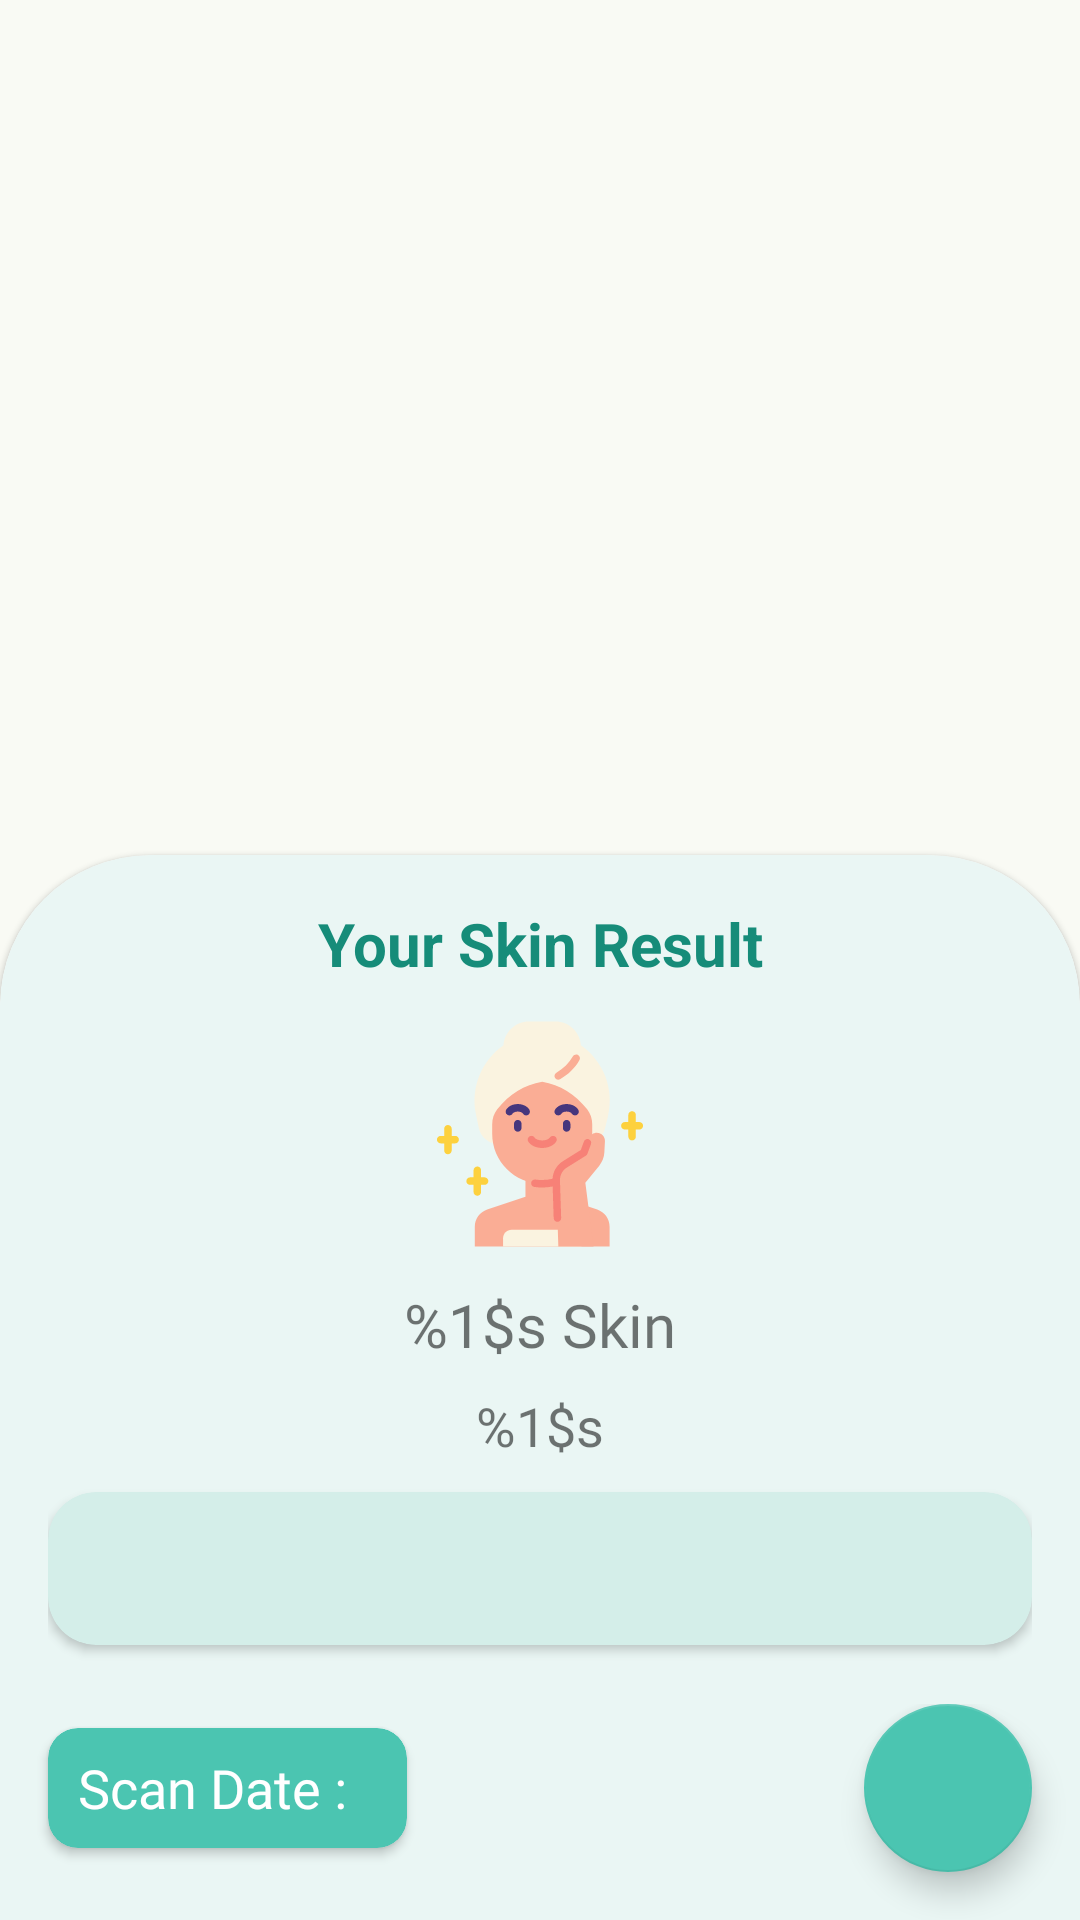

The Android layout XML behind this screen, and the referenced resources:
<!-- AndroidManifest.xml: application theme Theme.GlowfyApp -->
<!-- res/layout/activity_scan_history_detail.xml -->
<?xml version="1.0" encoding="utf-8"?>
<androidx.coordinatorlayout.widget.CoordinatorLayout xmlns:android="http://schemas.android.com/apk/res/android"
    xmlns:tools="http://schemas.android.com/tools"
    xmlns:app="http://schemas.android.com/apk/res-auto"
    android:layout_width="match_parent"
    android:layout_height="match_parent"
    android:id="@+id/main"
    tools:context=".view.camera.fragments.ResultFragment">

    <androidx.core.widget.NestedScrollView
        android:layout_width="match_parent"
        android:layout_height="match_parent">

        <androidx.constraintlayout.widget.ConstraintLayout
            android:layout_width="match_parent"
            android:layout_height="wrap_content">

            <ImageView
                android:id="@+id/result_image"
                android:layout_width="match_parent"
                android:layout_height="400dp"
                android:scaleType="centerCrop"
                app:layout_constraintEnd_toEndOf="parent"
                app:layout_constraintStart_toStartOf="parent"
                app:layout_constraintTop_toTopOf="parent"
                app:srcCompat="@drawable/img_placeholder" />

            <androidx.cardview.widget.CardView
                style="@style/ResultCardView"
                android:layout_width="match_parent"
                android:layout_height="520dp"
                android:layout_marginTop="285dp"
                app:cardCornerRadius="50dp"
                app:layout_constraintBottom_toBottomOf="parent"
                app:layout_constraintEnd_toEndOf="parent"
                app:layout_constraintStart_toStartOf="@+id/result_image"
                app:layout_constraintTop_toTopOf="@+id/result_image">

                <androidx.constraintlayout.widget.ConstraintLayout
                    android:layout_width="match_parent"
                    android:layout_height="match_parent"
                    android:background="@drawable/bg_result_card">

                    <TextView
                        android:id="@+id/resultTitle"
                        android:layout_width="match_parent"
                        android:layout_height="wrap_content"
                        android:layout_margin="16dp"
                        android:gravity="center"
                        android:textSize="20sp"
                        android:textStyle="bold"
                        android:textColor="@color/darkGreen"
                        android:text="@string/resultTitle"
                        app:layout_constraintEnd_toEndOf="parent"
                        app:layout_constraintStart_toStartOf="parent"
                        app:layout_constraintTop_toTopOf="parent" />

                    <LinearLayout
                        android:id="@+id/resultLayout"
                        android:layout_width="match_parent"
                        android:layout_height="wrap_content"
                        android:orientation="vertical"
                        android:layout_marginTop="10dp"
                        android:gravity="center_horizontal"
                        android:layout_marginHorizontal="16dp"
                        app:layout_constraintTop_toBottomOf="@+id/resultTitle"
                        app:layout_constraintStart_toStartOf="parent"
                        app:layout_constraintEnd_toEndOf="parent">

                        <ImageView
                            android:id="@+id/skinImageType"
                            android:layout_width="80dp"
                            android:layout_height="80dp"
                            android:src="@drawable/ic_normal"/>

                        <TextView
                            android:id="@+id/skinTextType"
                            android:layout_width="wrap_content"
                            android:layout_height="wrap_content"
                            android:layout_marginTop="10dp"
                            android:textSize="20sp"
                            android:fontFamily="@font/poppins_semibold"
                            android:text="@string/resultSkinTypeText"/>

                        <TextView
                            android:id="@+id/skinTextResult"
                            android:layout_width="wrap_content"
                            android:layout_height="wrap_content"
                            android:layout_marginTop="8dp"
                            android:textSize="18sp"
                            android:fontFamily="@font/dm_sans_medium"
                            android:text="@string/resultSkinText"
                            tools:text="Tidak Berjerawat"/>

                        <ProgressBar
                            android:id="@+id/progressBar"
                            style="@style/Widget.AppCompat.ProgressBar.Horizontal"
                            android:layout_width="match_parent"
                            android:layout_height="wrap_content"
                            android:indeterminate="true"
                            android:visibility="gone"
                            tools:visibility="visible"/>

                        <androidx.cardview.widget.CardView
                            android:layout_width="match_parent"
                            android:layout_height="wrap_content"
                            app:cardCornerRadius="16dp"
                            app:cardBackgroundColor="@color/cardColor1"
                            android:layout_marginTop="10dp"
                            android:layout_marginBottom="10dp">

                            <TextView
                                android:id="@+id/skinDescText"
                                android:padding="16dp"
                                android:textColor="@color/darkGreen"
                                android:layout_width="match_parent"
                                android:layout_height="wrap_content"
                                tools:text="@string/descPlaceholder"/>
                        </androidx.cardview.widget.CardView>

                    </LinearLayout>

                </androidx.constraintlayout.widget.ConstraintLayout>

            </androidx.cardview.widget.CardView>

        </androidx.constraintlayout.widget.ConstraintLayout>

    </androidx.core.widget.NestedScrollView>

    <androidx.constraintlayout.widget.ConstraintLayout
        android:layout_width="match_parent"
        android:layout_height="wrap_content"
        android:layout_gravity="bottom">

        <androidx.cardview.widget.CardView
            android:id="@+id/dateCv"
            android:layout_width="wrap_content"
            android:layout_height="40dp"
            app:cardCornerRadius="10dp"
            app:cardBackgroundColor="@color/md_theme_primary"
            android:layout_gravity="bottom|start"
            android:layout_margin="16dp"
            app:layout_constraintBottom_toBottomOf="@+id/fabBack"
            app:layout_constraintStart_toStartOf="parent"
            app:layout_constraintTop_toTopOf="@+id/fabBack">

            <LinearLayout
                android:layout_width="wrap_content"
                android:layout_height="wrap_content"
                android:layout_gravity="center_vertical"
                android:layout_marginHorizontal="10dp"
                android:orientation="horizontal">

                <TextView
                    android:layout_width="wrap_content"
                    android:layout_height="wrap_content"
                    android:textColor="@color/white"
                    android:text="@string/scanDateResultTv"
                    android:fontFamily="@font/dm_sans_medium"
                    android:textSize="18sp" />

                <TextView
                    android:id="@+id/skinDateResult"
                    android:layout_width="wrap_content"
                    android:layout_height="wrap_content"
                    android:textColor="@color/white"
                    android:layout_marginStart="10dp"
                    android:fontFamily="@font/dm_sans_medium"
                    android:textSize="18sp"
                    tools:text="20 - 04 - 2022" />

            </LinearLayout>

        </androidx.cardview.widget.CardView>

        <com.google.android.material.floatingactionbutton.FloatingActionButton
            android:id="@+id/fabBack"
            android:layout_width="wrap_content"
            android:layout_height="wrap_content"
            android:layout_gravity="end|bottom"
            android:layout_margin="16dp"
            android:contentDescription="@string/back_home"
            android:src="@drawable/ic_back"
            app:layout_constraintBottom_toBottomOf="parent"
            app:layout_constraintEnd_toEndOf="parent" />

    </androidx.constraintlayout.widget.ConstraintLayout>


</androidx.coordinatorlayout.widget.CoordinatorLayout>
<!-- resources referenced by this layout -->
<resources>
  <color name="cardColor1">#D4EEE9</color>
  <color name="darkGreen">#168C79</color>
  <color name="md_theme_primary">#4BC5B1</color>
  <color name="white">#FFFFFFFF</color>
  <string name="back_home">back to homepage</string>
  <string name="descPlaceholder">Lorem ipsum dolor sit amet, consectetur adipiscing elit. Curabitur eleifend, odio id fermentum venenatis, ligula elit dictum libero, ac placerat neque mi sit amet augue. Fusce eget nunc vitae lectus fermentum posuere. Integer non orci eu tortor vehicula tincidunt. Nullam tincidunt velit et dui faucibus, id posuere eros iaculis. Mauris sed eros ut justo tincidunt tincidunt. Cras ac lacinia purus. Vestibulum tincidunt,</string>
  <string name="resultSkinText">%1$s</string>
  <string name="resultSkinTypeText">%1$s Skin</string>
  <string name="resultTitle">Your Skin Result</string>
  <string name="scanDateResultTv">Scan Date :</string>
  <style name="ResultCardView" parent="Widget.MaterialComponents.CardView">
          <item name="shapeAppearance">@style/ShapeAppearance.ResultCardView</item>
      </style>
  <style name="Theme.GlowfyApp" parent="AppTheme" />
  <color name="cardColor2">#EAF6F4</color>
  <color name="md_theme_onPrimary">#FFFFFF</color>
  <color name="md_theme_primaryContainer">#B2E7B5</color>
  <color name="md_theme_onPrimaryContainer">#4BC5B1</color>
  <color name="md_theme_secondary">#4BC5B1</color>
  <color name="md_theme_onSecondary">#FFFFFF</color>
  <color name="md_theme_secondaryContainer">#B5F0B9</color>
  <color name="md_theme_onSecondaryContainer">#4BC5B1</color>
  <color name="md_theme_tertiary">#4BC5B1</color>
  <color name="md_theme_onTertiary">#FFFFFF</color>
  <color name="md_theme_tertiaryContainer">#C2F9C6</color>
  <color name="md_theme_onTertiaryContainer">#4BC5B1</color>
  <color name="md_theme_error">#BA1A1A</color>
  <color name="md_theme_onError">#FFFFFF</color>
  <color name="md_theme_errorContainer">#FFDAD6</color>
  <color name="md_theme_onErrorContainer">#410002</color>
  <color name="md_theme_background">#F9FAF4</color>
  <color name="md_theme_onBackground">#191C19</color>
  <color name="md_theme_surface">#FAF9F6</color>
  <color name="md_theme_onSurface">#1B1C1A</color>
  <color name="md_theme_surfaceVariant">#DFE4DC</color>
  <color name="md_theme_onSurfaceVariant">#434842</color>
  <color name="md_theme_outline">#737972</color>
  <color name="md_theme_outlineVariant">#C3C8C0</color>
  <color name="md_theme_inverseSurface">#30312F</color>
  <color name="md_theme_inverseOnSurface">#F2F1ED</color>
  <color name="md_theme_inversePrimary">#9FD3A2</color>
  <color name="md_theme_primaryFixed">#BAF0BD</color>
  <color name="md_theme_onPrimaryFixed">#002109</color>
  <color name="md_theme_primaryFixedDim">#9FD3A2</color>
  <color name="md_theme_onPrimaryFixedVariant">#4BC5B1</color>
  <color name="md_theme_secondaryFixed">#B6F1BA</color>
  <color name="md_theme_onSecondaryFixed">#002109</color>
  <color name="md_theme_secondaryFixedDim">#9AD49F</color>
  <color name="md_theme_onSecondaryFixedVariant">#4BC5B1</color>
  <color name="md_theme_tertiaryFixed">#B9F0BD</color>
  <color name="md_theme_onTertiaryFixed">#00210A</color>
  <color name="md_theme_tertiaryFixedDim">#9ED3A3</color>
  <color name="md_theme_onTertiaryFixedVariant">#4BC5B1</color>
  <color name="md_theme_surfaceDim">#DBDAD7</color>
  <color name="md_theme_surfaceBright">#FAF9F6</color>
  <color name="md_theme_surfaceContainerLowest">#FFFFFF</color>
  <color name="md_theme_surfaceContainerLow">#F5F3F0</color>
  <color name="md_theme_surfaceContainer">#EFEEEB</color>
  <color name="md_theme_surfaceContainerHigh">#E9E8E5</color>
  <color name="md_theme_surfaceContainerHighest">#E3E2DF</color>
</resources>
